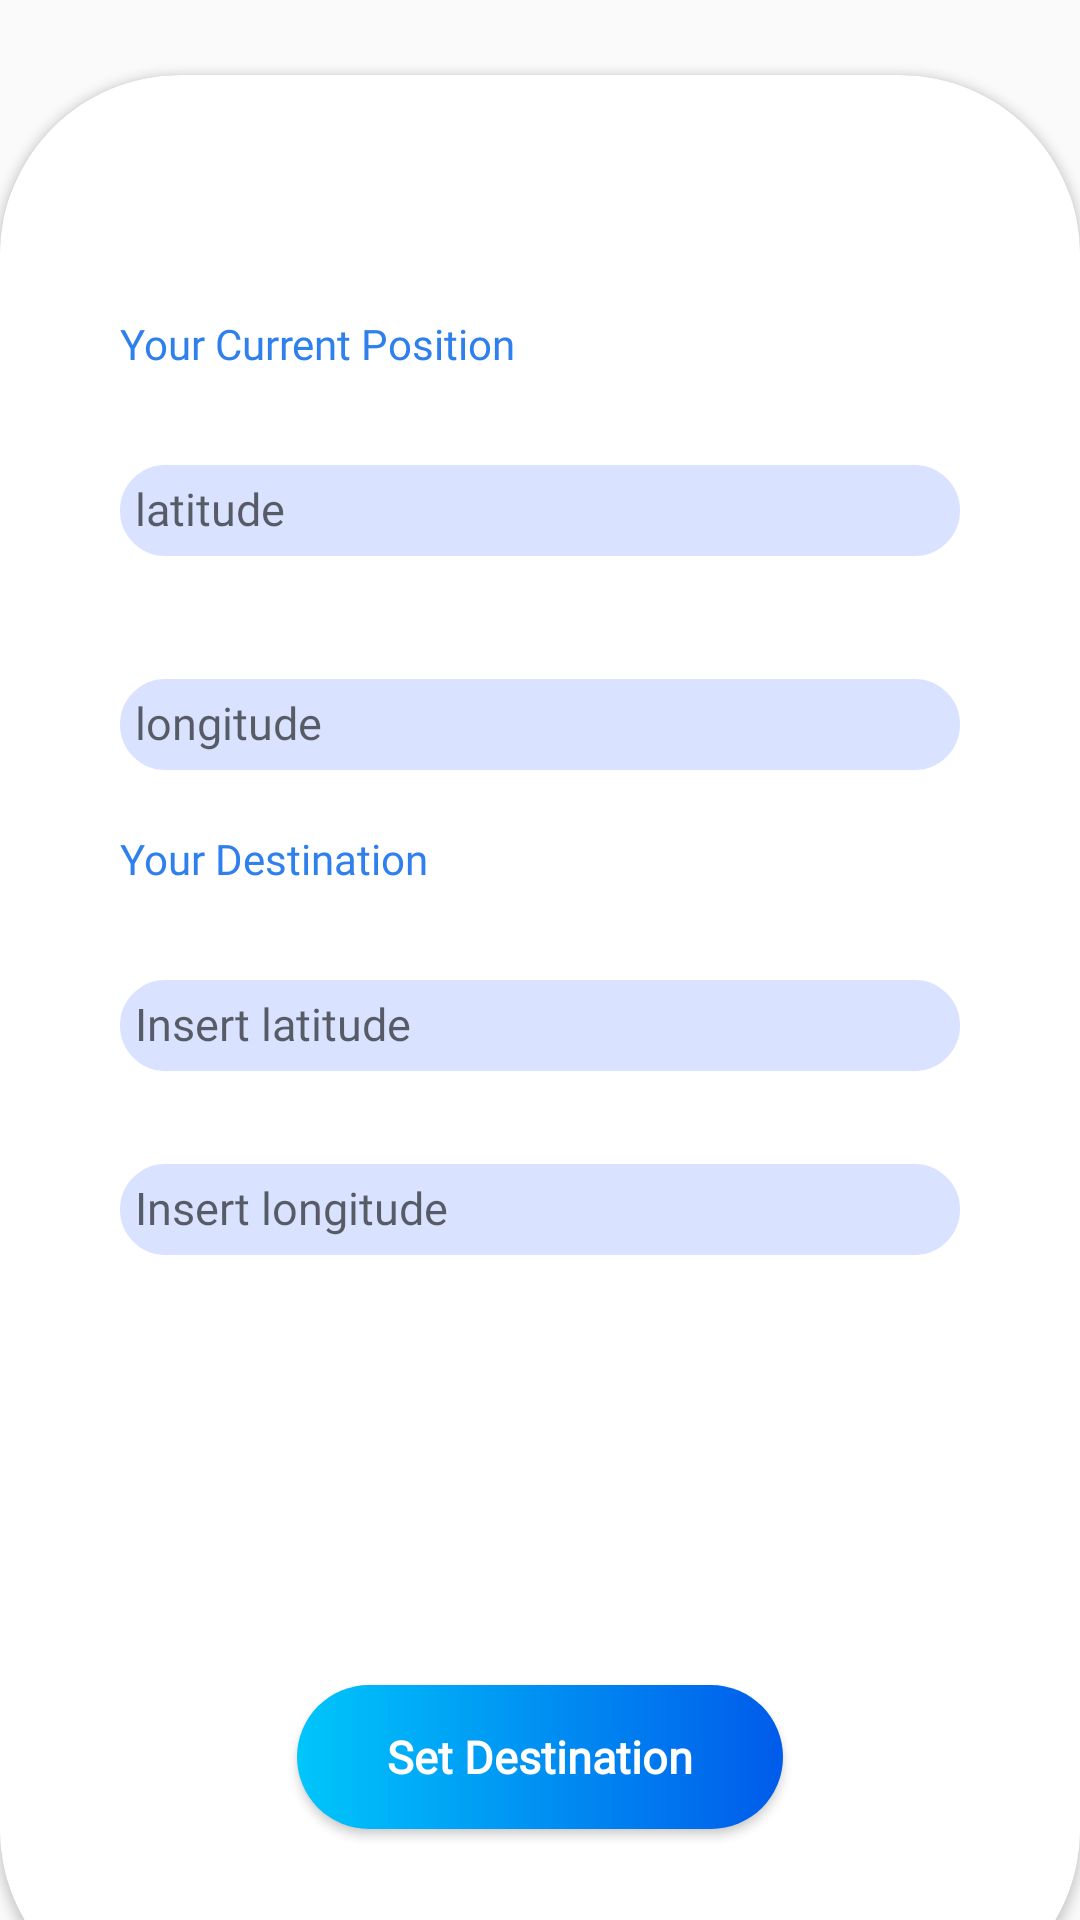

Layout XML and referenced resources for this Android screen:
<!-- AndroidManifest.xml: application theme AppTheme -->
<!-- res/layout/fragment_insert.xml -->
<RelativeLayout xmlns:android="http://schemas.android.com/apk/res/android"
    xmlns:app="http://schemas.android.com/apk/res-auto"
    android:layout_width="match_parent"
    android:layout_height="match_parent">

    <androidx.cardview.widget.CardView
        android:layout_width="match_parent"
        android:layout_height="match_parent"
        android:layout_marginTop="25dp"
        android:layout_marginBottom="-30dp"
        app:cardCornerRadius="60dp">

        <RelativeLayout

            android:layout_width="match_parent"
            android:layout_height="match_parent"
            android:layout_marginTop="40dp"
            android:background="#fff"
            android:padding="30dp">

            <TextView
                android:textColor="@color/colorMain"
                android:id="@+id/current"
                android:layout_width="wrap_content"
                android:layout_height="wrap_content"
                android:fontFamily="@font/productsansmedium"
                android:padding="10dp"
                android:text="@string/your_current_position" />

            <com.google.android.material.textfield.TextInputLayout
                android:id="@+id/inputLayout1"
                android:layout_width="match_parent"
                android:layout_height="wrap_content"
                android:paddingBottom="10dp"
                android:layout_below="@+id/current"
                android:hint="@string/latitude">

                <com.google.android.material.textfield.TextInputEditText
                    android:id="@+id/latitudeCurrent"
                    style="@style/MyEditTextStyle"
                    android:layout_width="match_parent"
                    android:layout_height="wrap_content"
                    android:drawableLeft="@drawable/ic_loaction_your"

                    android:drawablePadding="10dip"
                    android:enabled="false"

                    android:fontFamily="@font/productsansmedium"
                    android:inputType="none" />
            </com.google.android.material.textfield.TextInputLayout>

            <com.google.android.material.textfield.TextInputLayout
                android:id="@+id/inputLayout2"
                android:layout_width="match_parent"
                android:layout_height="wrap_content"
                android:layout_below="@+id/inputLayout1"
                android:hint="@string/longitude">

                <com.google.android.material.textfield.TextInputEditText
                    android:id="@+id/longitudeCurrent"
                    style="@style/MyEditTextStyle"
                    android:layout_width="match_parent"
                    android:layout_height="wrap_content"
                    android:layout_marginTop="10dp"
                    android:drawableLeft="@drawable/ic_loaction_your"
                    android:drawablePadding="10dip"
                    android:enabled="false"
                    android:fontFamily="@font/productsansmedium"
                    android:inputType="none" />
            </com.google.android.material.textfield.TextInputLayout>


            <TextView
                android:textColor="@color/colorMain"
                android:id="@+id/target"
                android:layout_width="wrap_content"
                android:layout_height="wrap_content"
                android:layout_below="@id/inputLayout2"
                android:fontFamily="@font/productsansmedium"
                android:padding="10dp"
                android:text="@string/your_destination" />

            <com.google.android.material.textfield.TextInputLayout
                android:id="@+id/inputLayout3"
                android:layout_width="match_parent"
                android:layout_height="wrap_content"
                android:layout_below="@+id/target"
                android:hint="@string/insert_latitude">

                <com.google.android.material.textfield.TextInputEditText
                    android:id="@+id/latitude"
                    style="@style/MyEditTextStyle"
                    android:layout_width="match_parent"
                    android:layout_height="wrap_content"
                    android:drawableLeft="@drawable/ic_location"
                    android:drawablePadding="10dip"
                    android:fontFamily="@font/productsansmedium"

                    android:inputType="numberDecimal|numberSigned" />
            </com.google.android.material.textfield.TextInputLayout>

            <com.google.android.material.textfield.TextInputLayout
                android:id="@+id/inputLayout4"
                android:layout_width="match_parent"
                android:layout_height="wrap_content"
                android:layout_below="@+id/inputLayout3"
                android:hint="@string/insert_longitude">

                <com.google.android.material.textfield.TextInputEditText
                    android:id="@+id/longitude"
                    style="@style/MyEditTextStyle"
                    android:layout_width="match_parent"
                    android:layout_height="wrap_content"
                    android:layout_below="@id/latitude"
                    android:layout_marginTop="10dp"
                    android:drawableLeft="@drawable/ic_location"
                    android:drawablePadding="10dip"
                    android:fontFamily="@font/productsansmedium"

                    android:inputType="numberDecimal|numberSigned" />
            </com.google.android.material.textfield.TextInputLayout>


            <Button

                android:id="@+id/btnSetCoordinates"
                android:layout_width="wrap_content"
                android:layout_height="wrap_content"
                android:layout_alignParentBottom="true"
                android:layout_centerHorizontal="true"
                android:layout_marginBottom="30dp"
                android:background="@drawable/button_press"
                android:elevation="5dp"
                android:fontFamily="@font/productsansmedium"
                android:paddingLeft="30dp"
                android:paddingRight="30dp"
                android:text="@string/set_destination"
                android:textAllCaps="false"
                android:textStyle="bold"
                android:textColor="@color/textColorBtn"
                android:textSize="15sp" />
        </RelativeLayout>
    </androidx.cardview.widget.CardView>


</RelativeLayout>
<!-- resources referenced by this layout -->
<resources>
  <color name="colorMain">#2F80ED</color>
  <color name="textColorBtn">#ffffff</color>
  <!-- drawable button_press (drawable) -->
  <?xml version="1.0" encoding="utf-8"?>
  <shape xmlns:android="http://schemas.android.com/apk/res/android">
      <corners android:radius="24dp" />
      <gradient android:startColor="@color/colorGradientStart"
          android:endColor="@color/colorGradientEnd"
          android:type="linear"
          android:angle="0"
          />
    />
  </shape>
  <string name="insert_latitude">Insert latitude</string>
  <string name="insert_longitude">Insert longitude</string>
  <string name="latitude">latitude</string>
  <string name="longitude">longitude</string>
  <string name="set_destination">Set Destination</string>
  <string name="your_current_position">Your Current Position</string>
  <string name="your_destination">Your Destination</string>
  <style name="MyEditTextStyle" parent="android:Widget.EditText">
          <item name="android:textColor">@color/textColor</item>
          <item name="drawableTint">@color/colorMain</item>
          <item name="android:padding">15dp</item>
  
          <item name="android:background">@drawable/editext_backround</item>
          <item name="android:textSize">15sp</item>
      </style>
  <style name="AppTheme" parent="Theme.AppCompat.Light">
          
          <item name="colorPrimary">@color/textColorBtn</item>
          <item name="colorPrimaryDark">@color/colorPrimaryDark</item>
          <item name="colorAccent">@color/colorAccent</item>
  
      </style>
  <color name="colorGradientStart">#00C6FB</color>
  <color name="colorGradientEnd">#005BEA</color>
  <color name="textColor">#03175E</color>
  <!-- drawable editext_backround (drawable) -->
  <?xml version="1.0" encoding="utf-8"?>
  <shape xmlns:android="http://schemas.android.com/apk/res/android">
      <corners android:radius="50dp" />
      <stroke android:width="10dp" android:color="@color/textColorBtn"/>
      <solid android:color="@color/colorDistance" />
  </shape>
  <color name="colorPrimaryDark">#2F80ED</color>
  <color name="colorAccent">#2F80ED</color>
  <color name="colorDistance">#D9E3FF</color>
</resources>
